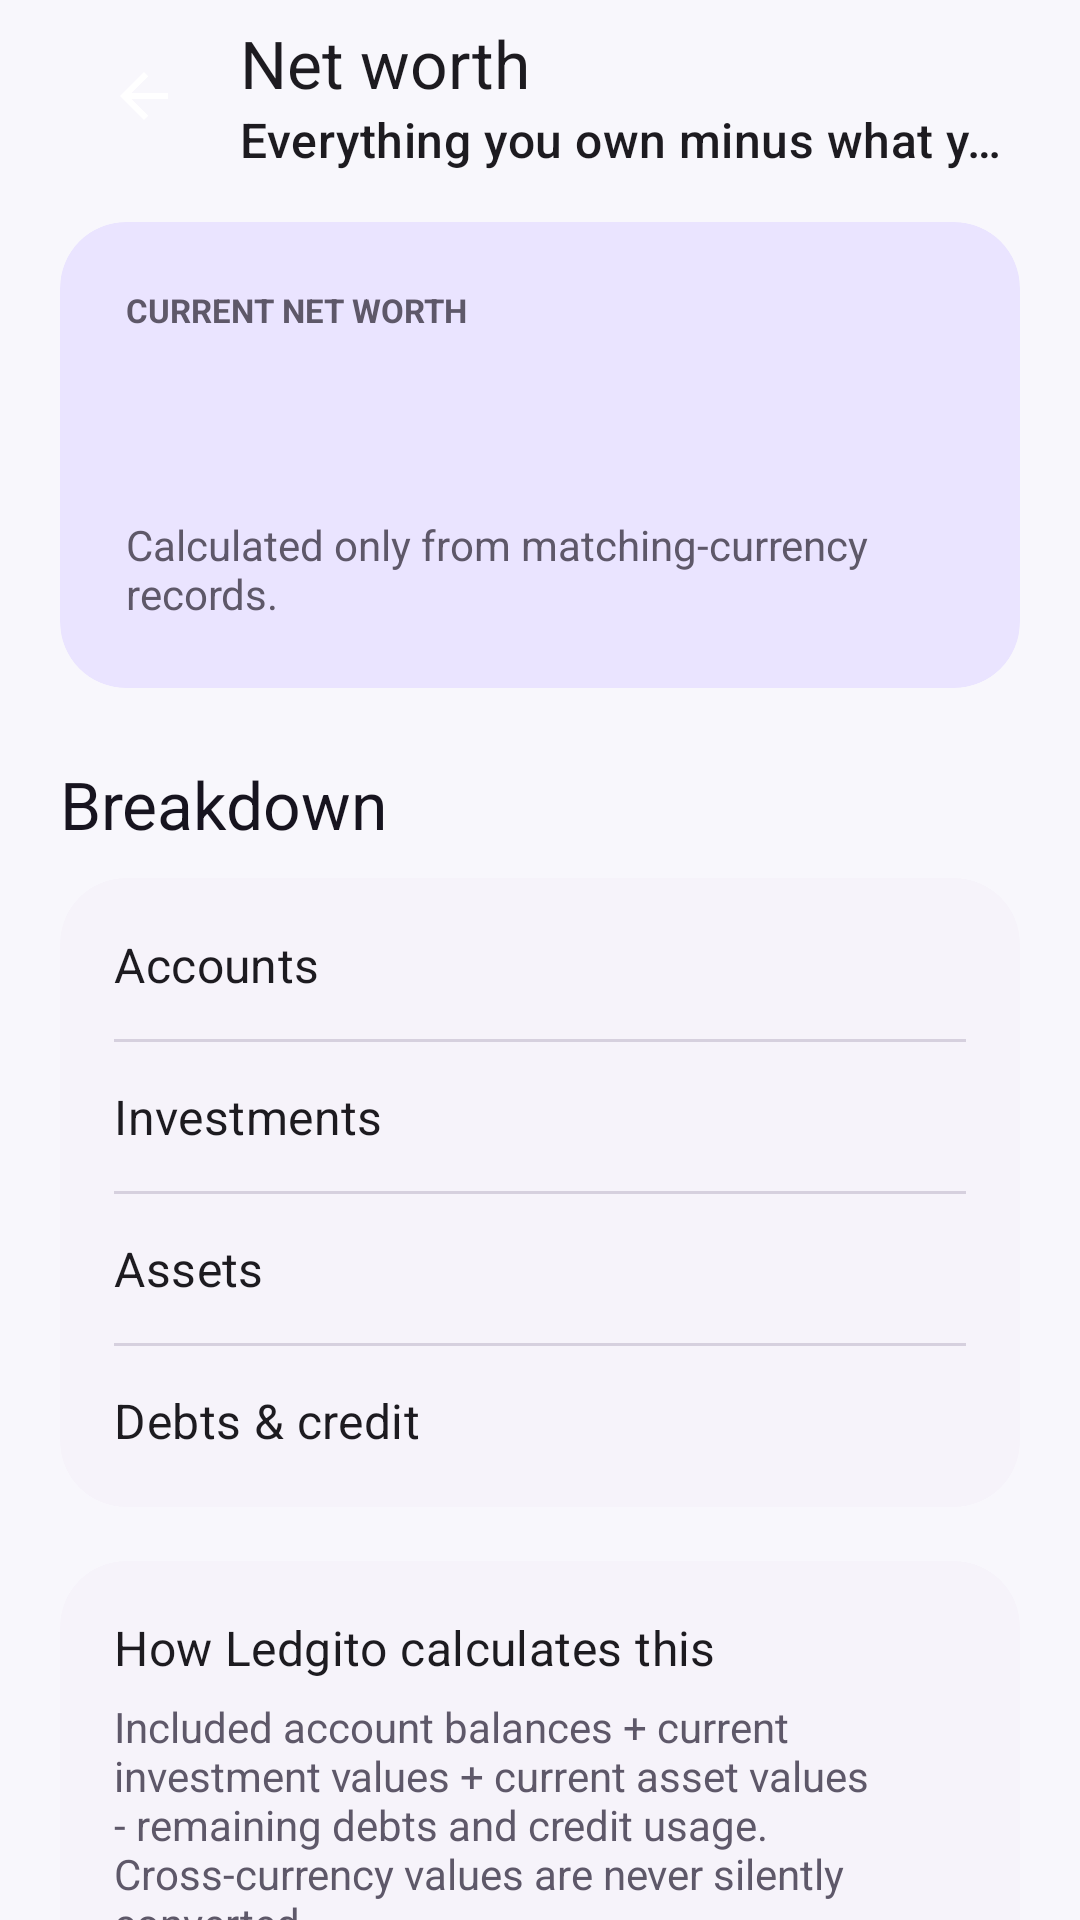

The Android layout XML behind this screen, and the referenced resources:
<!-- AndroidManifest.xml: application theme Theme.Goldmine -->
<!-- res/layout/fragment_net_worth.xml -->
<?xml version="1.0" encoding="utf-8"?>
<androidx.core.widget.NestedScrollView xmlns:android="http://schemas.android.com/apk/res/android"
    xmlns:app="http://schemas.android.com/apk/res-auto"
    android:layout_width="match_parent"
    android:layout_height="match_parent"
    android:background="@color/background"
    android:fillViewport="true">

    <LinearLayout
        android:layout_width="match_parent"
        android:layout_height="wrap_content"
        android:orientation="vertical"
        android:paddingStart="20dp"
        android:paddingEnd="20dp"
        android:paddingBottom="40dp">

        <com.google.android.material.appbar.MaterialToolbar
            android:id="@+id/toolbar"
            android:layout_width="match_parent"
            android:layout_height="wrap_content"
            app:navigationIcon="@drawable/ic_back"
            app:subtitle="Everything you own minus what you owe"
            app:title="Net worth" />

        <com.google.android.material.card.MaterialCardView
            style="@style/Widget.Ledgerly.Card.Borderless"
            android:layout_width="match_parent"
            android:layout_height="wrap_content"
            android:layout_marginTop="10dp"
            app:cardBackgroundColor="@color/primary_container">

            <LinearLayout
                android:layout_width="match_parent"
                android:layout_height="wrap_content"
                android:orientation="vertical"
                android:padding="22dp">

                <TextView
                    android:layout_width="wrap_content"
                    android:layout_height="wrap_content"
                    android:text="CURRENT NET WORTH"
                    android:textColor="@color/on_surface_variant"
                    android:textSize="11sp"
                    android:textStyle="bold" />

                <TextView
                    android:id="@+id/netWorthAmount"
                    android:layout_width="match_parent"
                    android:layout_height="wrap_content"
                    android:layout_marginTop="6dp"
                    android:textAppearance="@style/TextAppearance.Ledgerly.Display"
                    android:textColor="@color/on_primary_container" />

                <TextView
                    android:id="@+id/netWorthMeta"
                    android:layout_width="match_parent"
                    android:layout_height="wrap_content"
                    android:layout_marginTop="7dp"
                    android:text="Calculated only from matching-currency records."
                    android:textColor="@color/on_surface_variant" />
            </LinearLayout>
        </com.google.android.material.card.MaterialCardView>

        <TextView
            android:layout_width="match_parent"
            android:layout_height="wrap_content"
            android:layout_marginTop="24dp"
            android:text="Breakdown"
            android:textAppearance="@style/TextAppearance.Ledgerly.Section" />

        <com.google.android.material.card.MaterialCardView
            style="@style/Widget.Ledgerly.Card.Borderless"
            android:layout_width="match_parent"
            android:layout_height="wrap_content"
            android:layout_marginTop="10dp">

            <LinearLayout
                android:layout_width="match_parent"
                android:layout_height="wrap_content"
                android:orientation="vertical"
                android:padding="18dp">

                <LinearLayout
                    android:layout_width="match_parent"
                    android:layout_height="wrap_content"
                    android:gravity="center_vertical"
                    android:orientation="horizontal">
                    <TextView android:layout_width="0dp" android:layout_height="wrap_content" android:layout_weight="1" android:text="Accounts" android:textAppearance="?attr/textAppearanceTitleMedium" />
                    <TextView android:id="@+id/accountsAmount" android:layout_width="wrap_content" android:layout_height="wrap_content" android:textStyle="bold" />
                </LinearLayout>

                <View android:layout_width="match_parent" android:layout_height="1dp" android:layout_marginVertical="14dp" android:background="@color/outline_variant" />

                <LinearLayout
                    android:id="@+id/investmentsRow"
                    android:layout_width="match_parent"
                    android:layout_height="wrap_content"
                    android:clickable="true"
                    android:focusable="true"
                    android:gravity="center_vertical"
                    android:orientation="horizontal">
                    <TextView android:layout_width="0dp" android:layout_height="wrap_content" android:layout_weight="1" android:text="Investments" android:textAppearance="?attr/textAppearanceTitleMedium" />
                    <TextView android:id="@+id/investmentsAmount" android:layout_width="wrap_content" android:layout_height="wrap_content" android:textStyle="bold" />
                </LinearLayout>

                <View android:layout_width="match_parent" android:layout_height="1dp" android:layout_marginVertical="14dp" android:background="@color/outline_variant" />

                <LinearLayout
                    android:id="@+id/assetsRow"
                    android:layout_width="match_parent"
                    android:layout_height="wrap_content"
                    android:clickable="true"
                    android:focusable="true"
                    android:gravity="center_vertical"
                    android:orientation="horizontal">
                    <TextView android:layout_width="0dp" android:layout_height="wrap_content" android:layout_weight="1" android:text="Assets" android:textAppearance="?attr/textAppearanceTitleMedium" />
                    <TextView android:id="@+id/assetsAmount" android:layout_width="wrap_content" android:layout_height="wrap_content" android:textStyle="bold" />
                </LinearLayout>

                <View android:layout_width="match_parent" android:layout_height="1dp" android:layout_marginVertical="14dp" android:background="@color/outline_variant" />

                <LinearLayout
                    android:id="@+id/debtsRow"
                    android:layout_width="match_parent"
                    android:layout_height="wrap_content"
                    android:clickable="true"
                    android:focusable="true"
                    android:gravity="center_vertical"
                    android:orientation="horizontal">
                    <TextView android:layout_width="0dp" android:layout_height="wrap_content" android:layout_weight="1" android:text="Debts &amp; credit" android:textAppearance="?attr/textAppearanceTitleMedium" />
                    <TextView android:id="@+id/debtsAmount" android:layout_width="wrap_content" android:layout_height="wrap_content" android:textColor="@color/expense" android:textStyle="bold" />
                </LinearLayout>
            </LinearLayout>
        </com.google.android.material.card.MaterialCardView>

        <com.google.android.material.card.MaterialCardView
            style="@style/Widget.Ledgerly.Card.Borderless"
            android:layout_width="match_parent"
            android:layout_height="wrap_content"
            android:layout_marginTop="18dp">

            <LinearLayout
                android:layout_width="match_parent"
                android:layout_height="wrap_content"
                android:orientation="vertical"
                android:padding="18dp">
                <TextView android:layout_width="match_parent" android:layout_height="wrap_content" android:text="How Ledgito calculates this" android:textAppearance="?attr/textAppearanceTitleMedium" />
                <TextView android:layout_width="match_parent" android:layout_height="wrap_content" android:layout_marginTop="6dp" android:text="Included account balances + current investment values + current asset values - remaining debts and credit usage. Cross-currency values are never silently converted." android:textColor="@color/on_surface_variant" />
            </LinearLayout>
        </com.google.android.material.card.MaterialCardView>
    </LinearLayout>
</androidx.core.widget.NestedScrollView>
<!-- resources referenced by this layout -->
<resources>
  <color name="background">#F8F7FC</color>
  <color name="expense">#D73B64</color>
  <color name="on_primary_container">#21105E</color>
  <color name="on_surface_variant">#5E5869</color>
  <color name="outline_variant">#D6D0DE</color>
  <color name="primary_container">#EAE4FF</color>
  <!-- drawable ic_back (drawable) -->
  <vector xmlns:android="http://schemas.android.com/apk/res/android" android:width="24dp" android:height="24dp" android:viewportWidth="24" android:viewportHeight="24"><path android:fillColor="@android:color/white" android:pathData="M20,11H7.83l5.59,-5.59L12,4l-8,8 8,8 1.42,-1.41L7.83,13H20v-2z"/></vector>
  <style name="TextAppearance.Ledgerly.Display" parent="TextAppearance.Material3.DisplaySmall">
          <item name="android:fontFamily">sans-serif-medium</item>
          <item name="android:letterSpacing">-0.02</item>
      </style>
  <style name="TextAppearance.Ledgerly.Section" parent="TextAppearance.Material3.TitleLarge">
          <item name="android:fontFamily">sans-serif-medium</item>
          <item name="android:textColor">@color/on_surface</item>
      </style>
  <style name="Widget.Ledgerly.Card.Borderless" parent="Widget.Ledgerly.Card">
          <item name="strokeWidth">0dp</item>
          <item name="cardBackgroundColor">@color/surface_container_low</item>
      </style>
  <color name="on_surface">#17141F</color>
  <style name="Widget.Ledgerly.Card" parent="Widget.Material3.CardView.Filled">
          <item name="cardBackgroundColor">@color/surface</item>
          <item name="cardCornerRadius">22dp</item>
          <item name="cardElevation">0dp</item>
          <item name="strokeColor">@color/outline_variant</item>
          <item name="strokeWidth">1dp</item>
      </style>
  <color name="surface_container_low">#F6F3FA</color>
  <color name="primary">#6C4DFF</color>
  <color name="on_primary">#FFFFFF</color>
  <color name="secondary">#00A87A</color>
  <color name="on_secondary">#FFFFFF</color>
  <color name="secondary_container">#C8F6E8</color>
  <color name="on_secondary_container">#00382A</color>
  <color name="tertiary">#B56A00</color>
  <color name="on_tertiary">#FFFFFF</color>
  <color name="tertiary_container">#FFE0B0</color>
  <color name="on_tertiary_container">#3A2000</color>
  <color name="surface">#FFFBFF</color>
  <color name="surface_variant">#F0EDF7</color>
  <color name="outline">#817A8D</color>
  <color name="error">#BA1A1A</color>
  <color name="on_error">#FFFFFF</color>
  <color name="nav_surface">#FEFAFF</color>
  <style name="Widget.Ledgerly.Button" parent="Widget.Material3.Button">
          <item name="cornerRadius">16dp</item>
          <item name="android:minHeight">52dp</item>
          <item name="android:textAllCaps">false</item>
          <item name="android:fontFamily">sans-serif-medium</item>
      </style>
  <style name="Widget.Ledgerly.BottomNavigation" parent="Widget.Material3.BottomNavigationView">
          <item name="itemIconSize">24dp</item>
          <item name="itemTextAppearanceActive">@style/TextAppearance.Ledgerly.Nav</item>
          <item name="itemTextAppearanceInactive">@style/TextAppearance.Ledgerly.Nav</item>
          <item name="android:background">@android:color/transparent</item>
          <item name="elevation">0dp</item>
      </style>
  <style name="ShapeAppearance.Ledgerly.Small" parent="ShapeAppearance.Material3.Corner.Medium">
          <item name="cornerSize">12dp</item>
      </style>
  <style name="ShapeAppearance.Ledgerly.Medium" parent="ShapeAppearance.Material3.Corner.Large">
          <item name="cornerSize">18dp</item>
      </style>
  <style name="ShapeAppearance.Ledgerly.Large" parent="ShapeAppearance.Material3.Corner.ExtraLarge">
          <item name="cornerSize">28dp</item>
      </style>
  <style name="TextAppearance.Ledgerly.Nav" parent="TextAppearance.Material3.LabelSmall">
          <item name="android:fontFamily">sans-serif-medium</item>
          <item name="android:textSize">11sp</item>
      </style>
</resources>
